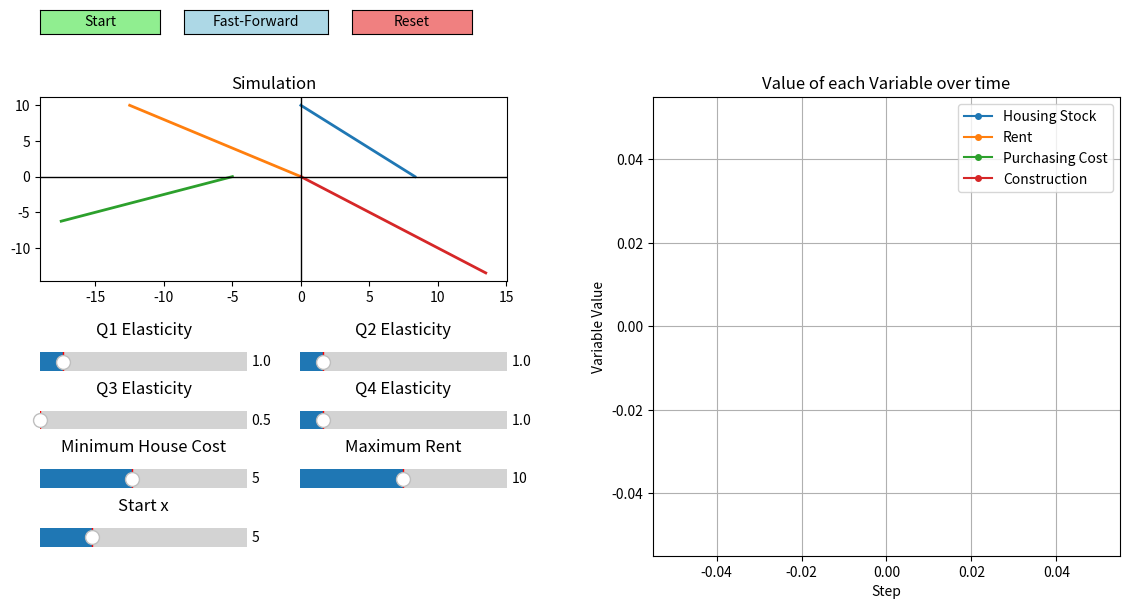

Here is the Python script that generated this plot:
import numpy as np
import matplotlib.pyplot as plt
from matplotlib.widgets import Slider, Button
from collections import deque

# Model Parameters with default values
q1, q2, q3, q4 = 1.2, 0.8, 0.5, 1.0
house_cost = 5.0
max_rent = 10.0

convergence_value = 0.001
max_cycles = 200
delay = 0.1

# update linear relation endpoints
def update_ends():
    global Q1_ends, Q2_ends, Q3_ends, Q4_ends
    Q1_ends = [np.array([0.0, max_rent]), np.array([max_rent / q1, 0.0])]
    Q2_ends = [np.array([0.0, 0.0])]
    Q3_ends = [np.array([-house_cost, 0.0])]
    Q4_ends = [np.array([0.0, 0.0])]

update_ends()

# lines for the linear relations between variables
def y_Q1(x): return max_rent - q1 * x
def y_Q2(x): return -q2 * x
def y_Q3(x): return  q3 * (x + house_cost)
def y_Q4(x): return -q4 * x

def snap(pt, ends):
    d = [np.linalg.norm(pt - e) for e in ends]
    return ends[int(np.argmin(d))]

def go_up(pt):
    x,y = pt; yi = y_Q1(x)
    return np.array([x, yi]) if yi >= 0 else snap(pt, Q1_ends)

def go_left(pt):
    x,y = pt; xi = -y / q2
    return np.array([xi, y]) if y >= 0 else snap(pt, Q2_ends)

def go_down(pt):
    x,y = pt; yi = y_Q3(x)
    return np.array([x, yi]) if x <= -house_cost else snap(pt, Q3_ends)

def go_right(pt):
    x,y = pt; xi = -y / q4
    return np.array([xi, y]) if y <= 0 else snap(pt, Q4_ends)

steps = [go_up, go_left, go_down, go_right]

# Initial State
current_point = None
history       = deque(maxlen=9)

pos_x_steps, pos_x_vals = [], []
pos_y_steps, pos_y_vals = [], []
neg_x_steps, neg_x_vals = [], []
neg_y_steps, neg_y_vals = [], []

step_counter = 0

# Drawing simulation movements
def draw_static(ax, x_max):
    x1 = np.linspace(0, max_rent/q1, 200)
    ax.plot(x1, y_Q1(x1), 'C0', lw=2)
    x2 = np.linspace(-max_rent/q2, 0, 200)
    ax.plot(x2, y_Q2(x2), 'C1', lw=2)
    x3 = np.linspace(-house_cost - max_rent/q2, -house_cost, 200)
    ax.plot(x3, y_Q3(x3), 'C2', lw=2)
    x4 = np.linspace(0, x_max, 200)
    ax.plot(x4, y_Q4(x4), 'C3', lw=2)
    ax.axhline(0, color='k', lw=1)
    ax.axvline(0, color='k', lw=1)

def redraw():
    # left plot
    ax_sim.clear()
    xmax = slider_start_x.val * 1.5 + house_cost + 1
    draw_static(ax_sim, xmax)
    if len(history) > 1:
        H = np.array(history)
        ax_sim.plot(H[:,0], H[:,1], '-o', color='k', ms=4)
        ax_sim.plot(H[-1,0], H[-1,1], 'ro', ms=8)
    ax_sim.set_title('Simulation')

    # right plot
    ax_ts.clear()
    ax_ts.plot(pos_x_steps, np.abs(pos_x_vals), '-o', ms=4, label='Housing Stock')
    ax_ts.plot(pos_y_steps, np.abs(pos_y_vals), '-o', ms=4, label='Rent')
    ax_ts.plot(neg_x_steps, np.abs(neg_x_vals), '-o', ms=4, label='Purchasing Cost')
    ax_ts.plot(neg_y_steps, np.abs(neg_y_vals), '-o', ms=4, label='Construction')
    ax_ts.set_xlabel('Step')
    ax_ts.set_ylabel('Variable Value')
    ax_ts.set_title('Value of each Variable over time')
    ax_ts.legend(loc='best')
    ax_ts.grid(True)

    fig.canvas.draw_idle()

def init_state():
    update_ends()
    global current_point, history, step_counter
    x0 = slider_start_x.val
    current_point = np.array([x0, 0.0])
    history.clear(); history.append(current_point.copy())
    for lst in (pos_x_steps, pos_x_vals,
                pos_y_steps, pos_y_vals,
                neg_x_steps, neg_x_vals,
                neg_y_steps, neg_y_vals):
        lst.clear()
    step_counter = 0
    redraw()

def _step(fn):
    global current_point, step_counter
    current_point = fn(current_point)
    history.append(current_point.copy())
    step_counter += 1
    if fn is go_up:
        pos_x_steps.append(step_counter)
        pos_x_vals.append(current_point[0])
    elif fn is go_left:
        pos_y_steps.append(step_counter)
        pos_y_vals.append(current_point[1])
    elif fn is go_down:
        neg_x_steps.append(step_counter)
        neg_x_vals.append(current_point[0])
    else:
        neg_y_steps.append(step_counter)
        neg_y_vals.append(current_point[1])

def on_start(event):
    init_state(); plt.ion()
    for cycle in range(max_cycles):
        start_cycle = current_point.copy()
        for fn in steps:
            _step(fn); redraw(); plt.pause(delay)
        if np.linalg.norm(current_point - start_cycle) < convergence_value:
            print(f"Converged after {cycle+1} cycles at {current_point}")
            return
    print("Max cycles reached without convergence.")

def on_fast(event):
    init_state()
    for cycle in range(max_cycles):
        start_cycle = current_point.copy()
        for fn in steps:
            _step(fn)
        if np.linalg.norm(current_point - start_cycle) < convergence_value:
            print(f"Converged after {cycle+1} cycles at {current_point}")
            break
    redraw()

def on_reset(event):
    global current_point
    current_point = None
    history.clear()
    for lst in (pos_x_steps, pos_x_vals,
                pos_y_steps, pos_y_vals,
                neg_x_steps, neg_x_vals,
                neg_y_steps, neg_y_vals):
        lst.clear()
    redraw()

# Main loop 
if __name__ == '__main__':
    fig = plt.figure(figsize=(12,6))

    gs = fig.add_gridspec(
        nrows=7, ncols=5,
        left=0.05, right=0.95, bottom=0.05, top=0.90,
        width_ratios=[1,1,0.2,1,1],
        height_ratios=[0.08, 0.5, 0.05, 0.1, 0.1, 0.1, 0.1],
        wspace=0.3, hspace=0.4
    )

    ax_sim = fig.add_subplot(gs[1, 0:2])
    ax_ts  = fig.add_subplot(gs[1:, 3:5])

    # Buttons
    ax_start = fig.add_axes([0.05, 0.92, 0.10, 0.04])
    ax_fast  = fig.add_axes([0.17, 0.92, 0.12, 0.04])
    ax_reset = fig.add_axes([0.31, 0.92, 0.10, 0.04])
    start_btn = Button(ax_start, 'Start',        color='lightgreen', hovercolor='0.9')
    fast_btn  = Button(ax_fast,  'Fast-Forward', color='lightblue',  hovercolor='0.9')
    reset_btn = Button(ax_reset, 'Reset',        color='lightcoral', hovercolor='0.9')
    start_btn.on_clicked(on_start)
    fast_btn.on_clicked(on_fast)
    reset_btn.on_clicked(on_reset)

    # Sliders for simulation
    slider_w, slider_h = 0.24, 0.035
    x1, x2 = 0.05, 0.31
    base_y = 0.25
    dy = 0.06

    ax_q1 = fig.add_subplot(gs[3, 0])
    ax_q1.set_title('Q1 Elasticity', pad=6)
    slider_q1 = Slider(ax_q1, '', 0.5, 5.0, valinit=q1, valstep=0.5)

    ax_q2 = fig.add_subplot(gs[3, 1])
    ax_q2.set_title('Q2 Elasticity', pad=6)
    slider_q2 = Slider(ax_q2, '', 0.5, 5.0, valinit=q2, valstep=0.5)

    ax_q3 = fig.add_subplot(gs[4, 0])
    ax_q3.set_title('Q3 Elasticity', pad=6)
    slider_q3 = Slider(ax_q3, '', 0.5, 5.0, valinit=q3, valstep=0.5)

    ax_q4 = fig.add_subplot(gs[4, 1])
    ax_q4.set_title('Q4 Elasticity', pad=6)
    slider_q4 = Slider(ax_q4, '', 0.5, 5.0, valinit=q4, valstep=0.5)

    ax_hc = fig.add_subplot(gs[5, 0])
    ax_hc.set_title('Minimum House Cost', pad=6)
    slider_hc = Slider(ax_hc, '', 1.0, 10.0, valinit=house_cost, valstep=1.0)

    ax_mr = fig.add_subplot(gs[5, 1])
    ax_mr.set_title('Maximum Rent', pad=6)
    slider_mr = Slider(ax_mr, '', 0.0, 20.0, valinit=max_rent, valstep=0.5)

    ax_sx = fig.add_subplot(gs[6, 0])
    ax_sx.set_title('Start x', pad=6)
    slider_start_x = Slider(ax_sx, '', 0.0, 20.0, valinit=5.0, valstep=0.1)

    # Link sliders with action
    slider_q1.on_changed(lambda v: (globals().update(q1=v), init_state()))
    slider_q2.on_changed(lambda v: (globals().update(q2=v), init_state()))
    slider_q3.on_changed(lambda v: (globals().update(q3=v), init_state()))
    slider_q4.on_changed(lambda v: (globals().update(q4=v), init_state()))
    slider_hc.on_changed(lambda v: (globals().update(house_cost=v), init_state()))
    slider_mr.on_changed(lambda v: (globals().update(max_rent=v), init_state()))
    slider_start_x.on_changed(lambda v: init_state())

    redraw()
    plt.show()
